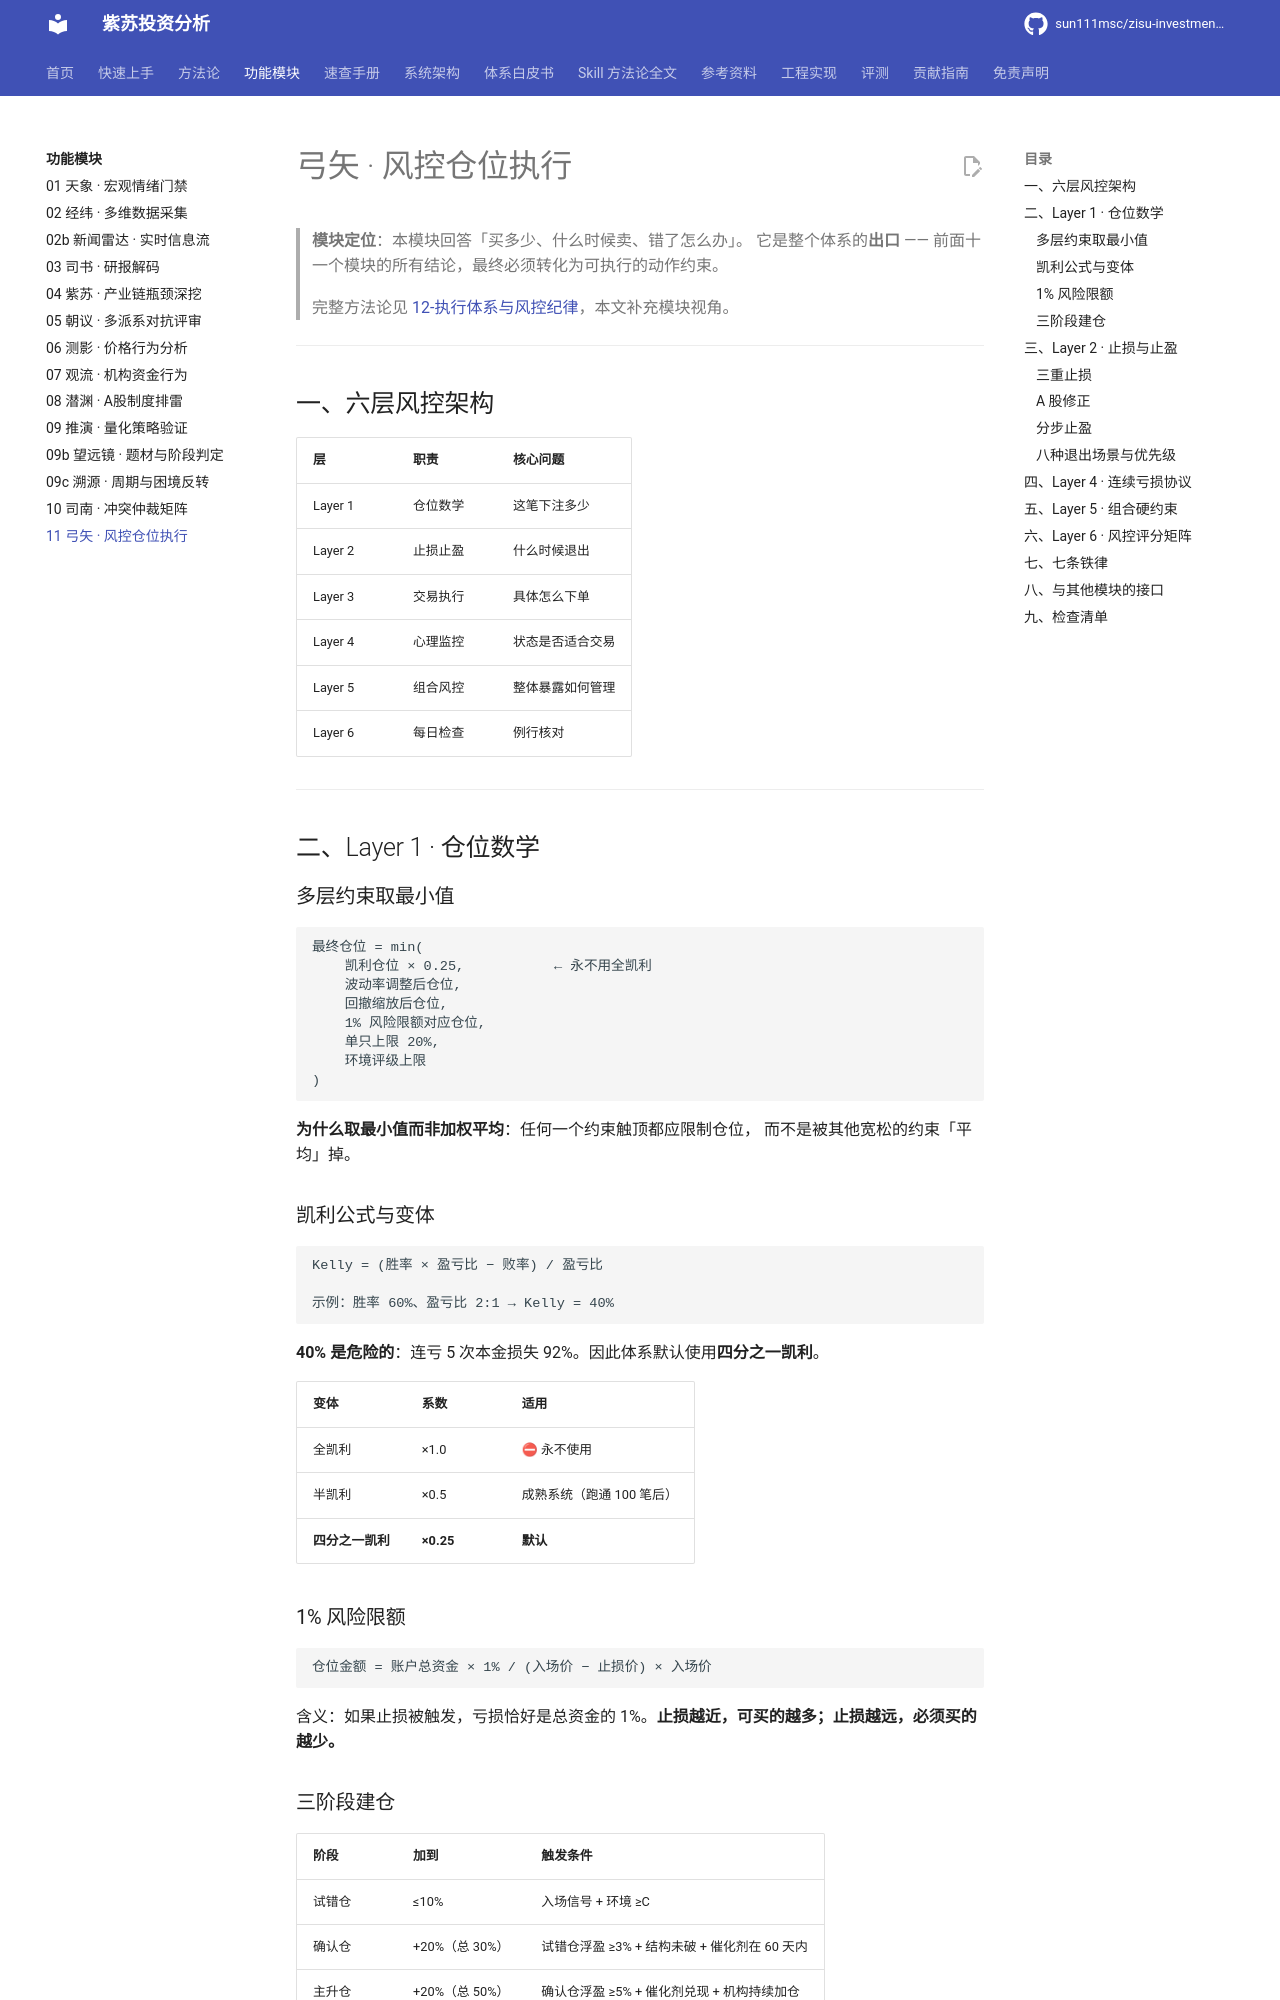

repository: sun111msc/zisu-investment-analysis · page: modules/11-弓矢-风控仓位执行/index.html · generator: mkdocs

# 弓矢 · 风控仓位执行

> **模块定位**：本模块回答「买多少、什么时候卖、错了怎么办」。
> 它是整个体系的**出口** —— 前面十一个模块的所有结论，最终必须转化为可执行的动作约束。
>
> 完整方法论见 [12-执行体系与风控纪律](../12-执行体系与风控纪律.md)，本文补充模块视角。

---

## 一、六层风控架构

| 层 | 职责 | 核心问题 |
|---|---|---|
| Layer 1 | 仓位数学 | 这笔下注多少 |
| Layer 2 | 止损止盈 | 什么时候退出 |
| Layer 3 | 交易执行 | 具体怎么下单 |
| Layer 4 | 心理监控 | 状态是否适合交易 |
| Layer 5 | 组合风控 | 整体暴露如何管理 |
| Layer 6 | 每日检查 | 例行核对 |

---

## 二、Layer 1 · 仓位数学

### 多层约束取最小值

```
最终仓位 = min(
    凯利仓位 × 0.25,           ← 永不用全凯利
    波动率调整后仓位,
    回撤缩放后仓位,
    1% 风险限额对应仓位,
    单只上限 20%,
    环境评级上限
)
```

**为什么取最小值而非加权平均**：任何一个约束触顶都应限制仓位，
而不是被其他宽松的约束「平均」掉。

### 凯利公式与变体

```
Kelly = (胜率 × 盈亏比 − 败率) / 盈亏比

示例：胜率 60%、盈亏比 2:1 → Kelly = 40%
```

**40% 是危险的**：连亏 5 次本金损失 92%。因此体系默认使用**四分之一凯利**。

| 变体 | 系数 | 适用 |
|---|---|---|
| 全凯利 | ×1.0 | ⛔ 永不使用 |
| 半凯利 | ×0.5 | 成熟系统（跑通 100 笔后） |
| **四分之一凯利** | **×0.25** | **默认** |

### 1% 风险限额

```
仓位金额 = 账户总资金 × 1% / (入场价 − 止损价) × 入场价
```

含义：如果止损被触发，亏损恰好是总资金的 1%。**止损越近，可买的越多；止损越远，必须买的越少。**
